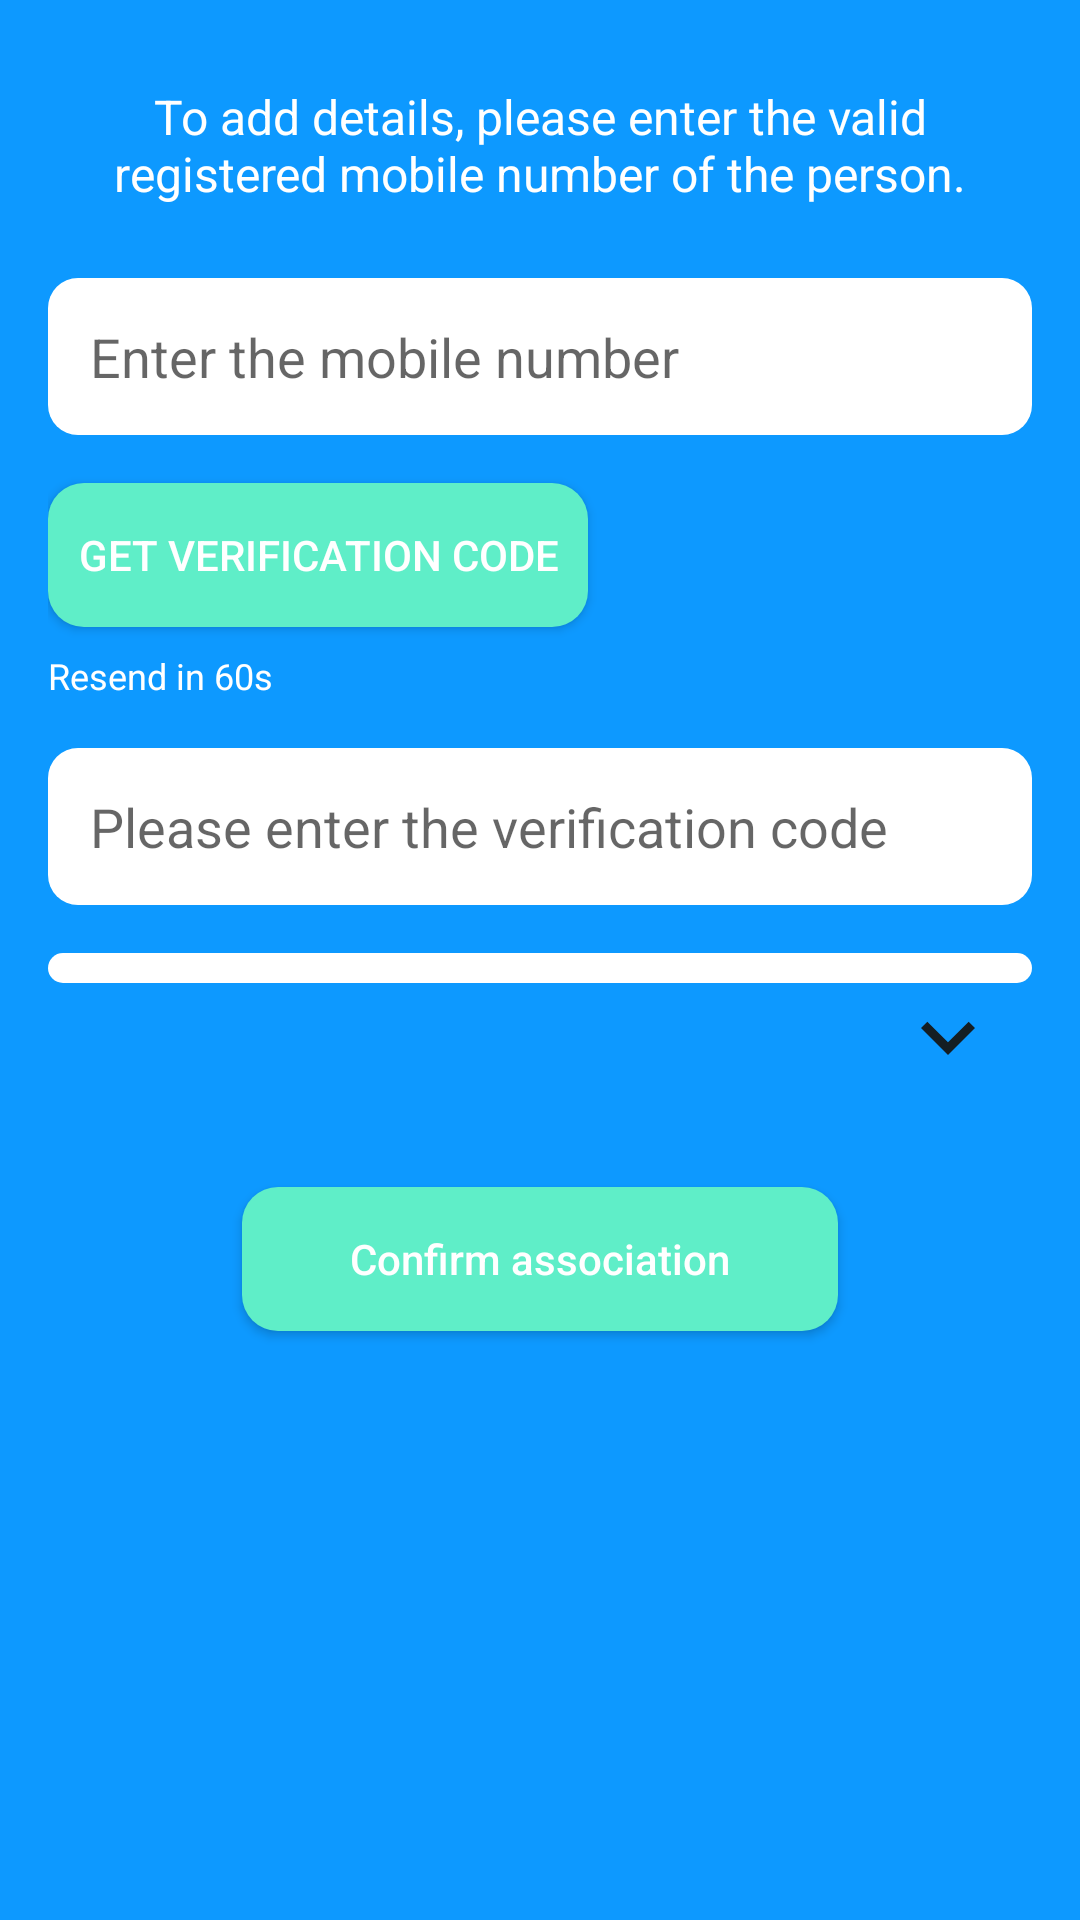

This screen was rendered from an Android layout file. Write that file and the resources it references.
<!-- AndroidManifest.xml: application theme AppTheme -->
<!-- res/layout/fragment_link_account.xml -->
<androidx.constraintlayout.widget.ConstraintLayout xmlns:android="http://schemas.android.com/apk/res/android"
        xmlns:app="http://schemas.android.com/apk/res-auto"
        xmlns:tools="http://schemas.android.com/tools"
        android:layout_width="match_parent"
        android:layout_height="match_parent"
        android:background="#0D99FF"
        android:padding="16dp"
        tools:context=".ui.fragments.LinkAccountFragment">

    <TextView
            android:id="@+id/tvInstruction"
            android:layout_width="0dp"
            android:layout_height="wrap_content"
            android:text="To add details, please enter the valid registered mobile number of the person."
            android:textColor="#FFFFFF"
            android:textSize="16sp"
            android:layout_marginTop="12dp"
            android:textAlignment="center"
            android:gravity="center"
            app:layout_constraintTop_toTopOf="parent"
            app:layout_constraintStart_toStartOf="parent"
            app:layout_constraintEnd_toEndOf="parent" />


    
    <EditText
            android:id="@+id/etMobile"
            android:layout_width="0dp"
            android:layout_height="wrap_content"
            android:layout_marginTop="24dp"
            android:background="@drawable/input_box_background"
            android:hint="Enter the mobile number"
            android:inputType="phone"
            android:maxLength="10"
            android:digits="0123456789"
            android:padding="14dp"
            app:layout_constraintTop_toBottomOf="@id/tvInstruction"
            app:layout_constraintStart_toStartOf="parent"
            app:layout_constraintEnd_toEndOf="parent" />

    
    <Button
            android:id="@+id/btnSendCode"
            android:layout_width="wrap_content"
            android:layout_height="wrap_content"
            android:layout_marginTop="16dp"
            android:background="@drawable/round_button"
            android:minWidth="120dp"
            android:padding="10dp"
            android:text="Get verification code"
            android:textColor="#FFFFFF"
            app:layout_constraintTop_toBottomOf="@id/etMobile"
            app:layout_constraintStart_toStartOf="parent" />

    
    <TextView
            android:id="@+id/tvResendTimer"
            android:layout_width="wrap_content"
            android:layout_height="wrap_content"
            android:layout_marginTop="8dp"
            android:text="Resend in 60s"
            android:textColor="#ffffff"
            android:textSize="12sp"
            app:layout_constraintTop_toBottomOf="@id/btnSendCode"
            app:layout_constraintStart_toStartOf="parent" />

    
    <EditText
            android:id="@+id/etVerificationCode"
            android:layout_width="0dp"
            android:layout_height="wrap_content"
            android:layout_marginTop="16dp"
            android:background="@drawable/input_box_background"
            android:hint="Please enter the verification code"
            android:inputType="number"
            android:maxLength="6"
            android:padding="14dp"
            app:layout_constraintTop_toBottomOf="@id/tvResendTimer"
            app:layout_constraintStart_toStartOf="parent"
            app:layout_constraintEnd_toEndOf="parent" />

    
    <RelativeLayout
            android:id="@+id/relationshipSelector"
            android:layout_width="0dp"
            android:layout_height="wrap_content"
            android:layout_marginTop="16dp"
            app:layout_constraintTop_toBottomOf="@id/etVerificationCode"
            app:layout_constraintStart_toStartOf="parent"
            app:layout_constraintEnd_toEndOf="parent">

        <Spinner
                android:id="@+id/spinnerRelation"
                android:layout_width="match_parent"
                android:layout_height="wrap_content"
                android:background="@drawable/input_box_background"
                android:padding="5dp" />

        <androidx.appcompat.widget.AppCompatImageView
                android:layout_width="36dp"
                android:layout_height="36dp"
                android:layout_alignParentEnd="true"
                android:layout_marginTop="10dp"
                android:layout_marginEnd="10dp"
                android:src="@drawable/baseline_keyboard_arrow_down_24" />

    </RelativeLayout>

    
    <Button
            android:id="@+id/btnConfirmAssociation"
            android:layout_width="wrap_content"
            android:layout_height="wrap_content"
            android:layout_marginTop="32dp"
            android:background="@drawable/round_button"
            android:paddingHorizontal="36dp"
            android:paddingVertical="14dp"
            android:text="Confirm association"
            android:textAllCaps="false"
            android:textColor="#FFFFFF"
            app:layout_constraintTop_toBottomOf="@id/relationshipSelector"
            app:layout_constraintStart_toStartOf="parent"
            app:layout_constraintEnd_toEndOf="parent" />

</androidx.constraintlayout.widget.ConstraintLayout>
<!-- resources referenced by this layout -->
<resources>
  <!-- drawable baseline_keyboard_arrow_down_24 (drawable) -->
  <vector xmlns:android="http://schemas.android.com/apk/res/android" android:height="24dp" android:tint="#141E23" android:viewportHeight="24" android:viewportWidth="24" android:width="24dp">
        
      <path android:fillColor="@android:color/white" android:pathData="M7.41,8.59L12,13.17l4.59,-4.58L18,10l-6,6 -6,-6 1.41,-1.41z"/>
      
  </vector>
  <!-- drawable input_box_background (drawable) -->
  <?xml version="1.0" encoding="utf-8"?>
  
  <shape xmlns:android="http://schemas.android.com/apk/res/android"
          android:shape="rectangle">
  
      
      <solid android:color="#FFFFFF"/>
  
  
  
  
  
      
      <corners android:radius="10dp"/>
  
  </shape>
  <!-- drawable round_button (drawable) -->
  <?xml version="1.0" encoding="utf-8"?>
  <shape xmlns:android="http://schemas.android.com/apk/res/android"
      android:shape="rectangle">
  
      
      <corners android:radius="12dp" />
  
      
      <solid android:color="#5FEEC8" />
  
      
      <stroke
          android:width="0dp"
          android:color="#388E3C" />
  </shape>
  <style name="AppTheme" parent="Theme.AppCompat.Light.NoActionBar">
          
          <item name="colorPrimary">@color/colorPrimary</item>
          <item name="colorPrimaryDark">@color/colorPrimaryDark</item>
          <item name="colorAccent">@color/colorAccent</item>
      </style>
  <color name="colorPrimary">#00b0ff</color>
  <color name="colorPrimaryDark">#0081cb</color>
  <color name="colorAccent">#69e2ff</color>
</resources>
